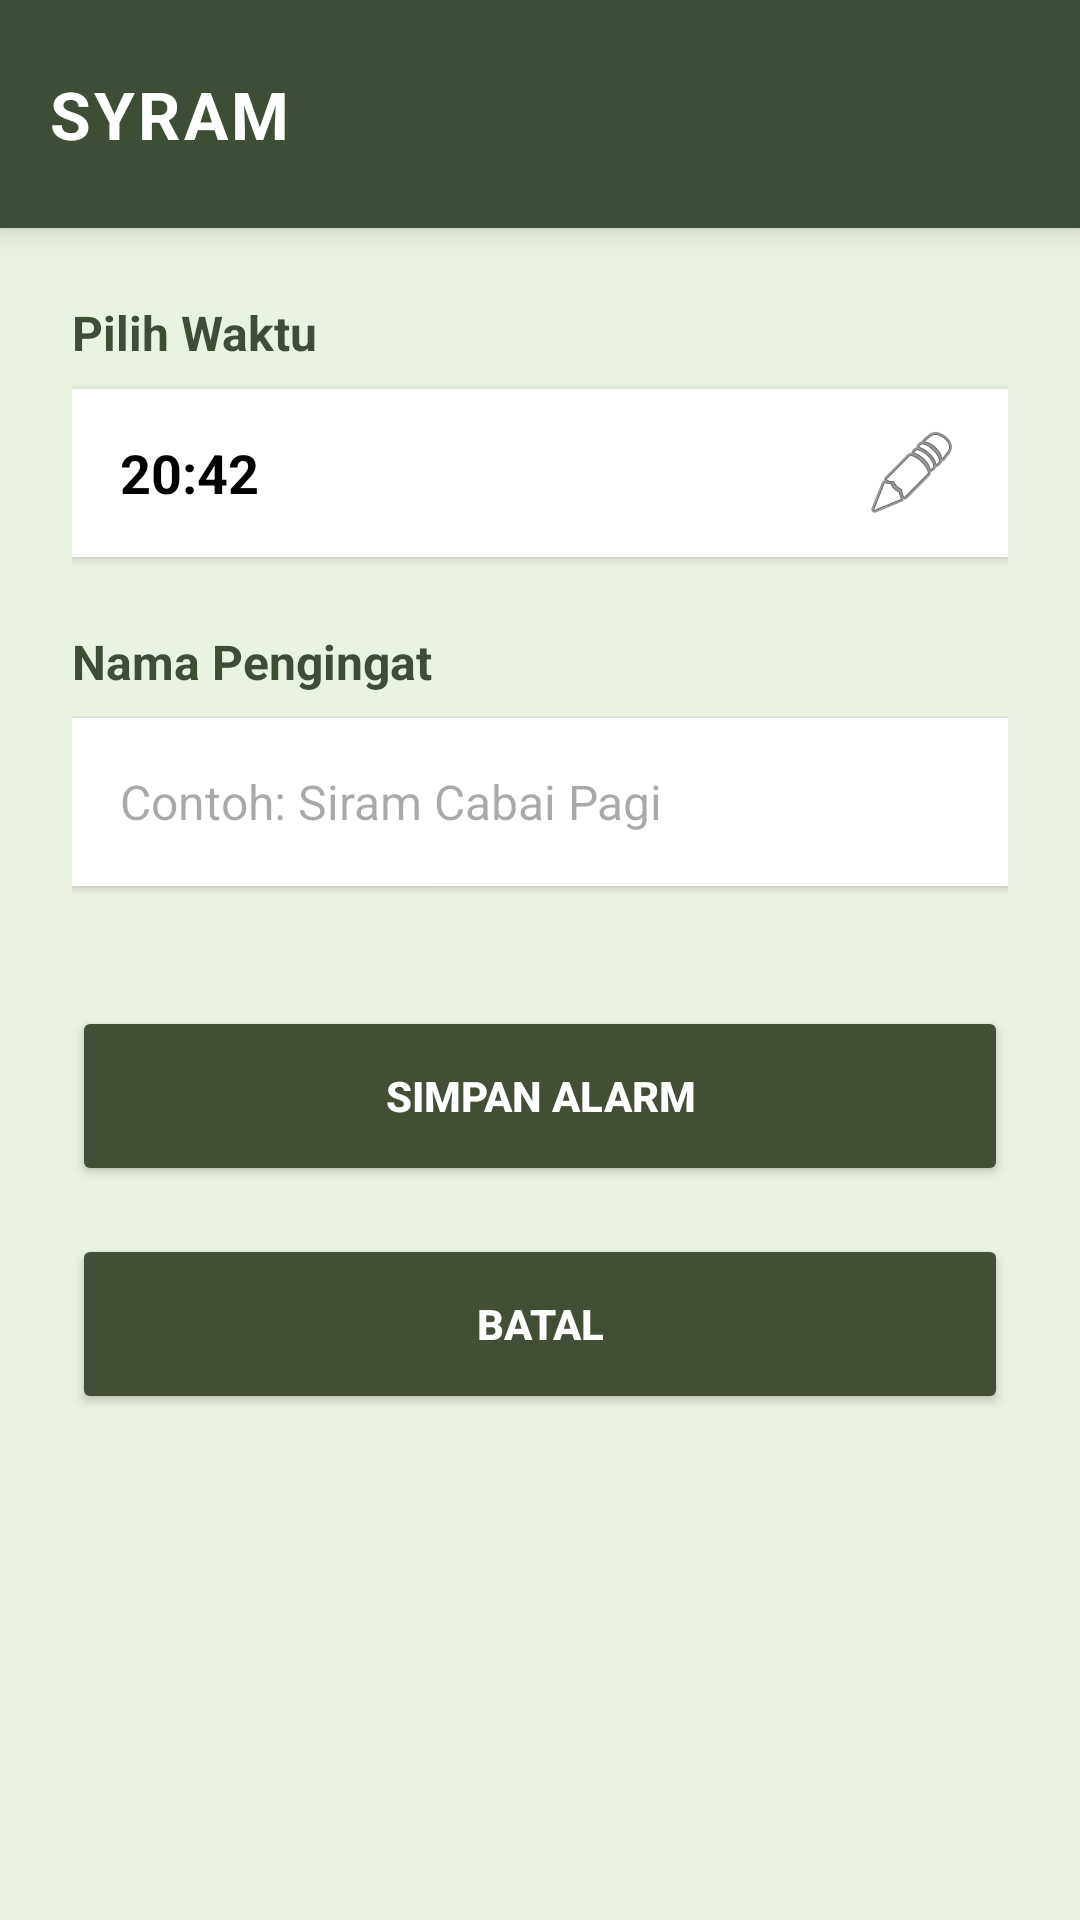

Layout XML and referenced resources for this Android screen:
<!-- AndroidManifest.xml: application theme Theme.MoNiKa -->
<!-- res/layout/activity_add_alarm.xml -->
<?xml version="1.0" encoding="utf-8"?>
<LinearLayout xmlns:android="http://schemas.android.com/apk/res/android"
    xmlns:app="http://schemas.android.com/apk/res-auto"
    android:layout_width="match_parent"
    android:layout_height="match_parent"
    android:background="#EAF2E1"
    android:orientation="vertical">

    
    <include layout="@layout/layout_header" />

    <LinearLayout
        android:layout_width="match_parent"
        android:layout_height="wrap_content"
        android:orientation="vertical"
        android:padding="24dp">

        <TextView
            android:layout_width="wrap_content"
            android:layout_height="wrap_content"
            android:text="Pilih Waktu"
            android:textColor="#3E4E35"
            android:textSize="16sp"
            android:textStyle="bold"
            android:layout_marginBottom="8dp"/>

        
        <TextView
            android:id="@+id/tv_time"
            android:layout_width="match_parent"
            android:layout_height="56dp"
            android:background="@android:color/white"
            android:paddingStart="16dp"
            android:paddingEnd="16dp"
            android:text="20:42"
            android:textColor="#000000"
            android:textSize="18sp"
            android:textStyle="bold"
            android:gravity="center_vertical"
            android:drawableEnd="@android:drawable/ic_menu_edit"
            android:clickable="true"
            android:focusable="true"
            android:elevation="2dp"
            android:layout_marginBottom="24dp" />

        <TextView
            android:layout_width="wrap_content"
            android:layout_height="wrap_content"
            android:text="Nama Pengingat"
            android:textColor="#3E4E35"
            android:textSize="16sp"
            android:textStyle="bold"
            android:layout_marginBottom="8dp"/>

        
        <EditText
            android:id="@+id/et_label"
            android:layout_width="match_parent"
            android:layout_height="56dp"
            android:background="@android:color/white"
            android:hint="Contoh: Siram Cabai Pagi"
            android:paddingStart="16dp"
            android:paddingEnd="16dp"
            android:textColor="#000000"
            android:textSize="16sp"
            android:inputType="textCapSentences"
            android:importantForAutofill="no"
            android:elevation="2dp"
            android:layout_marginBottom="40dp" />

        
        <Button
            android:id="@+id/btn_save"
            android:layout_width="match_parent"
            android:layout_height="60dp"
            android:backgroundTint="#424E36"
            android:text="SIMPAN ALARM"
            android:textColor="#FFFFFF"
            android:textStyle="bold"
            android:layout_marginBottom="16dp"
            app:cornerRadius="0dp" />

        
        <Button
            android:id="@+id/btn_cancel"
            android:layout_width="match_parent"
            android:layout_height="60dp"
            android:backgroundTint="#424E36"
            android:text="BATAL"
            android:textColor="#FFFFFF"
            android:textStyle="bold"
            app:cornerRadius="0dp" />

    </LinearLayout>
</LinearLayout>
<!-- res/layout/layout_header.xml (included above) -->
<?xml version="1.0" encoding="utf-8"?>
<LinearLayout xmlns:android="http://schemas.android.com/apk/res/android"
    xmlns:app="http://schemas.android.com/apk/res-auto"
    android:layout_width="match_parent"
    android:layout_height="wrap_content"
    android:background="#3E4D35"
    android:orientation="horizontal"
    android:padding="16dp"
    android:gravity="center_vertical"
    android:elevation="6dp">

    <ImageView
        android:id="@+id/btnKembali"
        android:layout_width="32dp"
        android:layout_height="32dp"
        android:src="@drawable/ic_kembali"
        android:visibility="gone"
        android:layout_marginEnd="8dp"
        android:clickable="true"
        android:focusable="true"
        android:background="?attr/selectableItemBackgroundBorderless"
        app:tint="#FFFFFF" />

    <TextView
        android:id="@+id/tvLogoApp"
        android:layout_width="0dp"
        android:layout_height="wrap_content"
        android:layout_weight="1"
        android:text="SYRAM"
        android:textColor="#FFFFFF"
        android:textSize="22sp"
        android:textStyle="bold"
        android:letterSpacing="0.05" />

    
    <androidx.cardview.widget.CardView
        android:id="@+id/cvProfile"
        android:layout_width="44dp"
        android:layout_height="44dp"
        app:cardCornerRadius="22dp"
        app:cardElevation="0dp"
        app:cardBackgroundColor="@android:color/transparent"
        android:clickable="true"
        android:focusable="true"
        android:foreground="?attr/selectableItemBackgroundBorderless">

        <ImageView
            android:id="@+id/ivProfile"
            android:layout_width="match_parent"
            android:layout_height="match_parent"
            android:src="@drawable/ic_account_circle"
            android:scaleType="centerCrop"
            android:clickable="false"
            android:focusable="false"
            app:tint="#FFFFFF"
            android:alpha="1.0" />
    </androidx.cardview.widget.CardView>

</LinearLayout>
<!-- resources referenced by this layout -->
<resources>
  <!-- drawable ic_kembali (drawable) -->
  <vector xmlns:android="http://schemas.android.com/apk/res/android"
      android:width="24dp"
      android:height="24dp"
      android:viewportWidth="24"
      android:viewportHeight="24">
      <path
          android:fillColor="#000000"
          android:pathData="M15.41,7.41L14,6l-6,6l6,6l1.41-1.41L10.83,12L15.41,7.41z" />
  </vector>
  <style name="Theme.MoNiKa" parent="Base.Theme.MoNiKa" />
  <style name="Base.Theme.MoNiKa" parent="Theme.Material3.DayNight.NoActionBar">
          
          
      </style>
</resources>
